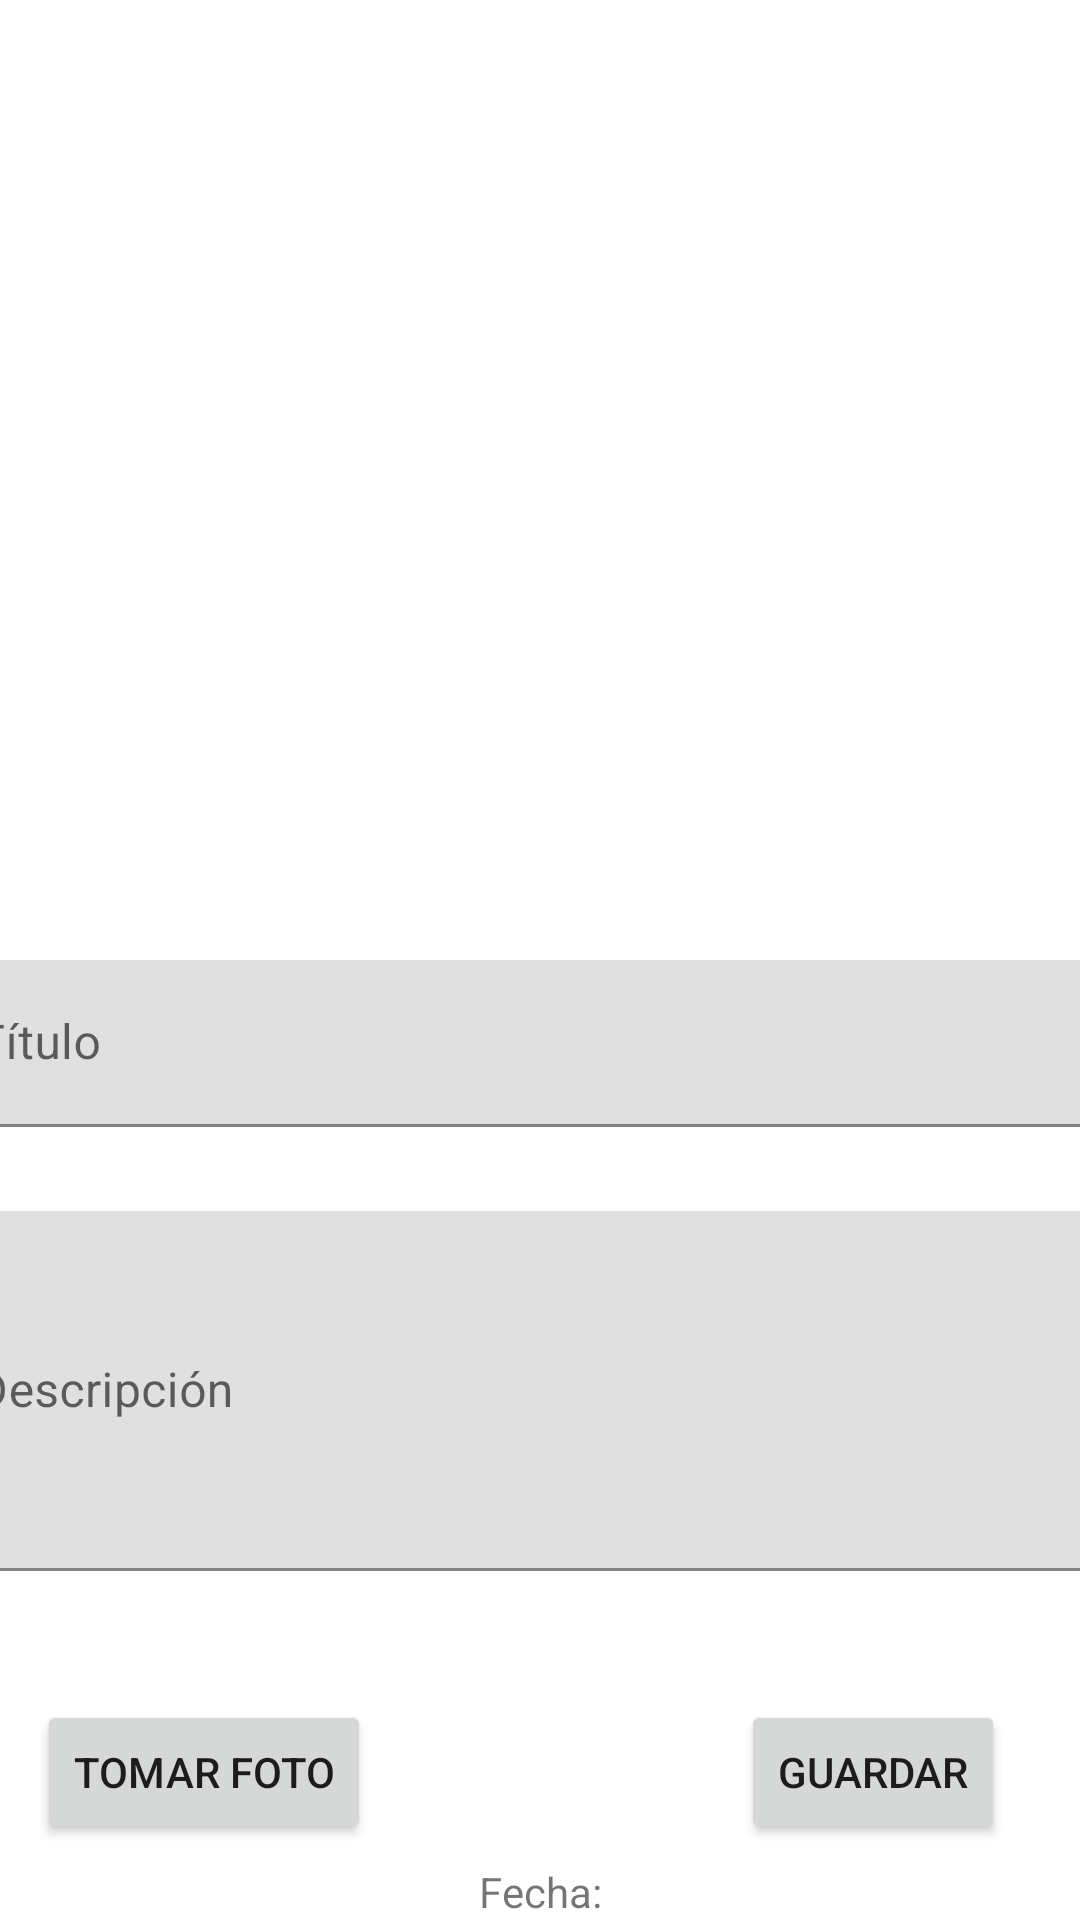

Layout XML and referenced resources for this Android screen:
<!-- AndroidManifest.xml: application theme Theme.NoticiaaPP -->
<!-- res/layout/activity_crearnoticia.xml -->
<?xml version="1.0" encoding="utf-8"?>
<androidx.constraintlayout.widget.ConstraintLayout xmlns:android="http://schemas.android.com/apk/res/android"
    xmlns:app="http://schemas.android.com/apk/res-auto"
    xmlns:tools="http://schemas.android.com/tools"
    android:layout_width="match_parent"
    android:layout_height="match_parent"
    tools:context=".MainActivity">

    <androidx.constraintlayout.widget.Guideline
        android:id="@+id/guideline2"
        android:layout_width="wrap_content"
        android:layout_height="wrap_content"
        android:orientation="horizontal"
        app:layout_constraintGuide_percent="0.5" />

    <ImageView
        android:id="@+id/noticia_foto"
        android:layout_width="385dp"
        android:layout_height="338dp"
        app:layout_constraintBottom_toTopOf="@+id/guideline2"
        app:layout_constraintEnd_toEndOf="parent"
        app:layout_constraintStart_toStartOf="parent"
        app:layout_constraintTop_toTopOf="parent"
        app:layout_constraintVertical_bias="0.069"
        tools:srcCompat="@tools:sample/avatars" />

    <com.google.android.material.textfield.TextInputLayout
        android:id="@+id/noticia_titulo"
        android:layout_width="409dp"
        android:layout_height="wrap_content"
        android:layout_marginStart="32dp"
        android:layout_marginEnd="32dp"
        app:layout_constraintBottom_toTopOf="@+id/noticia_Descripcion"
        app:layout_constraintEnd_toEndOf="parent"
        app:layout_constraintStart_toStartOf="parent"
        app:layout_constraintTop_toTopOf="@+id/guideline2">

        <com.google.android.material.textfield.TextInputEditText
            android:id="@+id/noticia_titulo2"
            android:layout_width="match_parent"
            android:layout_height="wrap_content"
            android:hint="Título" />
    </com.google.android.material.textfield.TextInputLayout>

    <com.google.android.material.textfield.TextInputLayout
        android:id="@+id/noticia_Descripcion"
        android:layout_width="409dp"
        android:layout_height="wrap_content"
        android:layout_marginStart="32dp"
        android:layout_marginTop="28dp"
        android:layout_marginEnd="32dp"
        app:layout_constraintEnd_toEndOf="parent"
        app:layout_constraintStart_toStartOf="parent"
        app:layout_constraintTop_toBottomOf="@+id/noticia_titulo">

        <com.google.android.material.textfield.TextInputEditText
            android:id="@+id/noticia_descripcion2"
            android:layout_width="match_parent"
            android:layout_height="120dp"
            android:hint="Descripción" />
    </com.google.android.material.textfield.TextInputLayout>

    <androidx.constraintlayout.widget.Guideline
        android:id="@+id/guideline3"
        android:layout_width="wrap_content"
        android:layout_height="wrap_content"
        android:orientation="horizontal"
        app:layout_constraintBottom_toBottomOf="parent"
        app:layout_constraintGuide_percent="0.84541726" />

    <TextView
        android:id="@+id/noticia_fecha"
        android:layout_width="wrap_content"
        android:layout_height="wrap_content"
        android:text="Fecha:"
        app:layout_constraintBottom_toBottomOf="parent"
        app:layout_constraintEnd_toEndOf="parent"
        app:layout_constraintStart_toStartOf="parent" />

    <Button
        android:id="@+id/Tomarfoto"
        android:layout_width="wrap_content"
        android:layout_height="wrap_content"
        android:onClick="tomarFoto"
        android:text="Tomar foto"
        app:layout_constraintBottom_toBottomOf="parent"
        app:layout_constraintEnd_toEndOf="parent"
        app:layout_constraintHorizontal_bias="0.05"
        app:layout_constraintStart_toStartOf="parent"
        app:layout_constraintTop_toTopOf="@+id/guideline3" />

    <Button
        android:id="@+id/Guardar"
        android:layout_width="wrap_content"
        android:layout_height="wrap_content"
        android:onClick="Guardar"
        android:text="Guardar"
        app:layout_constraintBottom_toBottomOf="parent"
        app:layout_constraintEnd_toEndOf="parent"
        app:layout_constraintHorizontal_bias="0.831"
        app:layout_constraintStart_toEndOf="@+id/Tomarfoto"
        app:layout_constraintTop_toTopOf="@+id/guideline3" />
</androidx.constraintlayout.widget.ConstraintLayout>
<!-- resources referenced by this layout -->
<resources>
  <style name="Theme.NoticiaaPP" parent="Theme.MaterialComponents.DayNight.DarkActionBar">
          
          <item name="colorPrimary">@color/purple_500</item>
          <item name="colorPrimaryVariant">@color/purple_700</item>
          <item name="colorOnPrimary">@color/white</item>
          
          <item name="colorSecondary">@color/teal_200</item>
          <item name="colorSecondaryVariant">@color/teal_700</item>
          <item name="colorOnSecondary">@color/black</item>
          
          <item name="android:statusBarColor" tools:targetApi="l">?attr/colorPrimaryVariant</item>
          
      </style>
  <!-- not gathered from this repository: default colours our renderer supplied (Android Studio template values) -->
  <color name="purple_500">#FF6200EE</color>
  <color name="purple_700">#FF3700B3</color>
  <color name="teal_200">#FF03DAC5</color>
  <color name="teal_700">#FF018786</color>
  <color name="black">#FF000000</color>
  <color name="white">#FFFFFFFF</color>
</resources>
